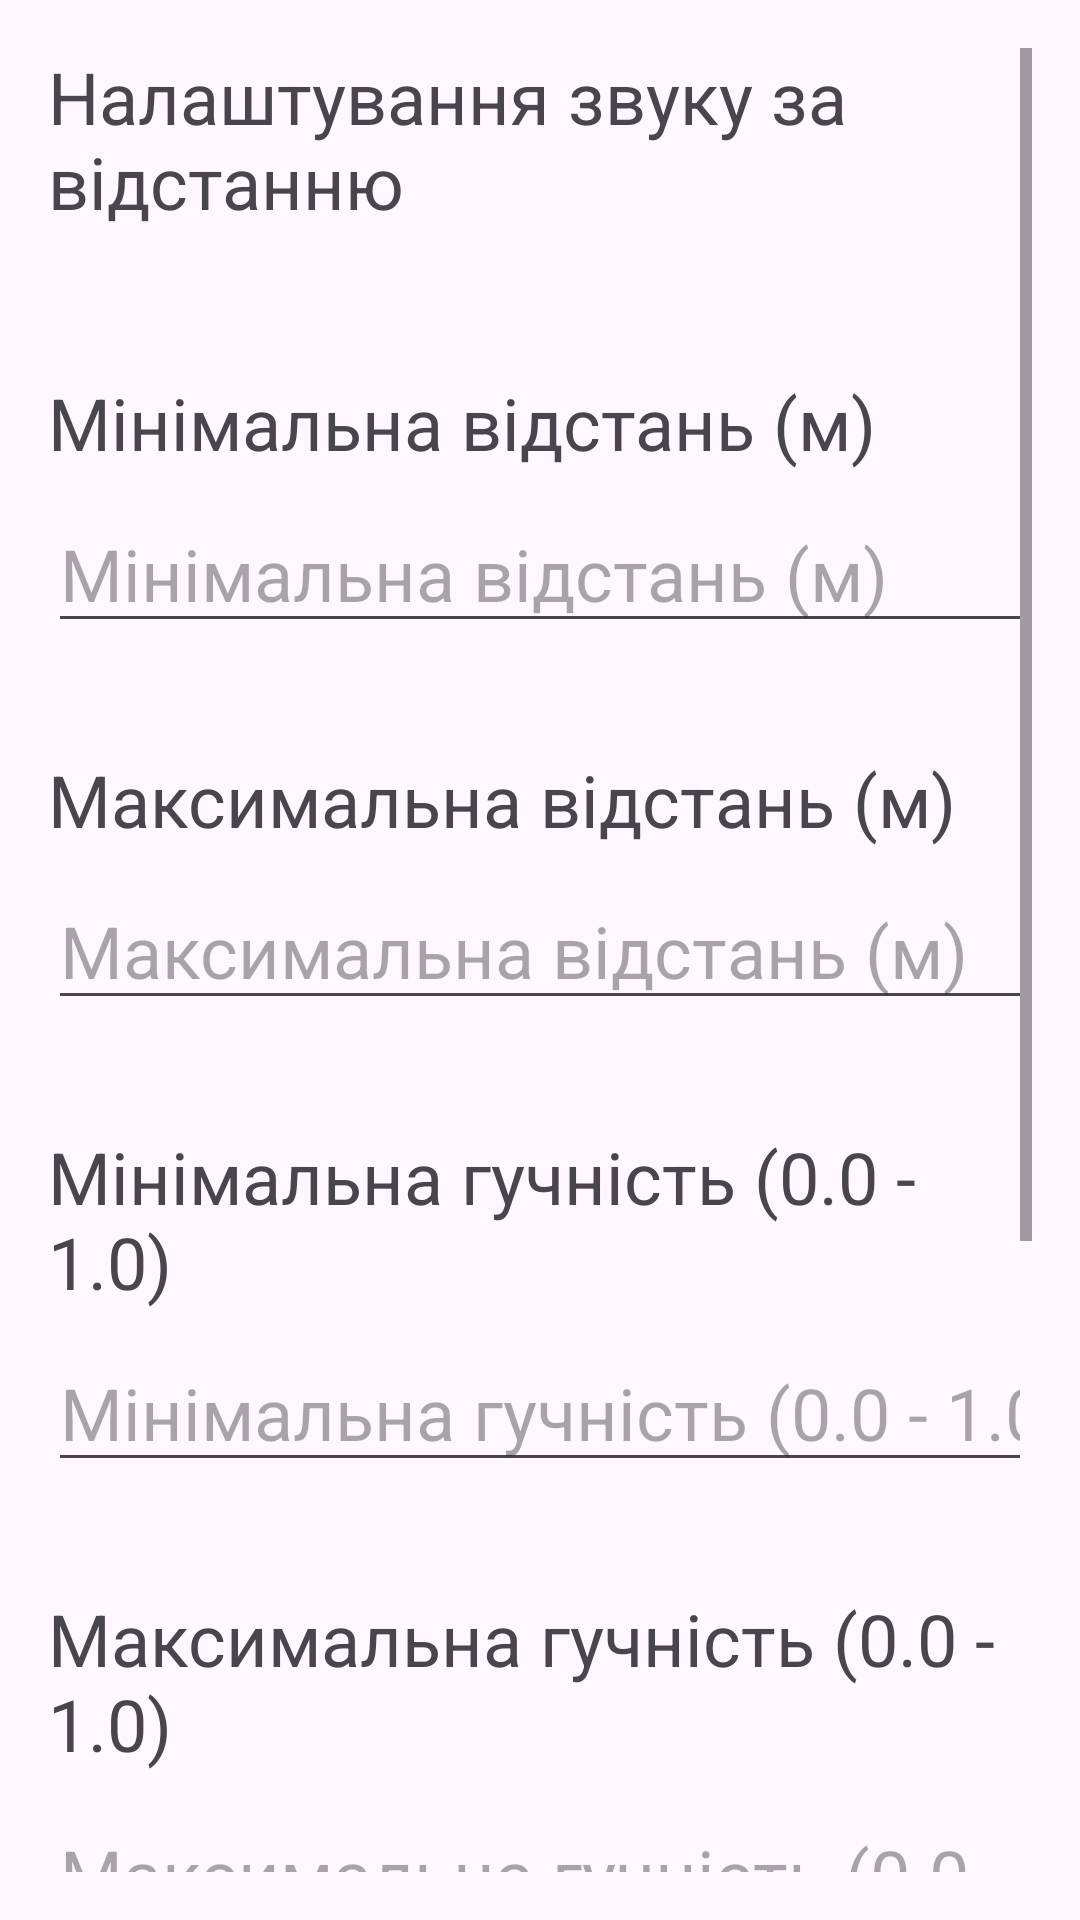

Layout XML and referenced resources for this Android screen:
<!-- AndroidManifest.xml: application theme Theme.DiplomaAppModelTFlite -->
<!-- res/layout/activity_distance_settings.xml -->
<?xml version="1.0" encoding="utf-8"?>
<ScrollView xmlns:android="http://schemas.android.com/apk/res/android"
    android:layout_width="match_parent"
    android:layout_height="match_parent"
    android:padding="16dp">

    <LinearLayout
        android:orientation="vertical"
        android:layout_width="match_parent"
        android:layout_height="wrap_content">

        <TextView
            android:text="Налаштування звуку за відстанню"
            android:textSize="24sp"
            android:layout_width="match_parent"
            android:layout_height="wrap_content"
            android:layout_marginBottom="24dp" />

        <TextView
            android:text="Мінімальна відстань (м)"
            android:textSize="24sp"
            android:layout_width="match_parent"
            android:layout_height="wrap_content"
            android:layout_marginTop="24dp"
            android:layout_marginBottom="8dp"/>

        <EditText
            android:id="@+id/minDistanceInput"
            android:layout_width="match_parent"
            android:layout_height="wrap_content"
            android:hint="Мінімальна відстань (м)"
            android:inputType="numberDecimal"
            android:textSize="24sp"
            android:layout_marginBottom="12dp" />

        <TextView
            android:text="Максимальна відстань (м)"
            android:textSize="24sp"
            android:layout_width="match_parent"
            android:layout_height="wrap_content"
            android:layout_marginTop="24dp"
            android:layout_marginBottom="8dp"/>

        <EditText
            android:id="@+id/maxDistanceInput"
            android:layout_width="match_parent"
            android:layout_height="wrap_content"
            android:hint="Максимальна відстань (м)"
            android:inputType="numberDecimal"
            android:textSize="24sp"
            android:layout_marginBottom="12dp" />

        <TextView
            android:text="Мінімальна гучність (0.0 - 1.0)"
            android:textSize="24sp"
            android:layout_width="match_parent"
            android:layout_height="wrap_content"
            android:layout_marginTop="24dp"
            android:layout_marginBottom="8dp"/>

        <EditText
            android:id="@+id/minVolumeInput"
            android:layout_width="match_parent"
            android:layout_height="wrap_content"
            android:hint="Мінімальна гучність (0.0 - 1.0)"
            android:inputType="numberDecimal"
            android:textSize="24sp"
            android:layout_marginBottom="12dp" />

        <TextView
            android:text="Максимальна гучність (0.0 - 1.0)"
            android:textSize="24sp"
            android:layout_width="match_parent"
            android:layout_height="wrap_content"
            android:layout_marginTop="24dp"
            android:layout_marginBottom="8dp"/>

        <EditText
            android:id="@+id/maxVolumeInput"
            android:layout_width="match_parent"
            android:layout_height="wrap_content"
            android:hint="Максимальна гучність (0.0 - 1.0)"
            android:inputType="numberDecimal"
            android:textSize="24sp"
            android:layout_marginBottom="12dp" />

        <TextView
            android:text="Кількість градацій"
            android:textSize="24sp"
            android:layout_width="match_parent"
            android:layout_height="wrap_content"
            android:layout_marginTop="24dp"
            android:layout_marginBottom="8dp"/>

        <EditText
            android:id="@+id/gradationsInput"
            android:layout_width="match_parent"
            android:layout_height="wrap_content"
            android:hint="Кількість градацій"
            android:inputType="number"
            android:textSize="24sp"
            android:layout_marginBottom="24dp" />

        <TextView
            android:id="@+id/stepSizeInfoTextView"
            android:layout_width="match_parent"
            android:layout_height="wrap_content"
            android:text="Крок відстані: –"
            android:textSize="18sp"
            android:layout_marginTop="12dp"
            android:layout_marginBottom="24dp" />


        <Button
            android:id="@+id/saveDistanceSettingsButton"
            android:layout_width="match_parent"
            android:layout_height="wrap_content"
            android:text="Зберегти"
            android:textSize="24sp"
            android:layout_marginBottom="16dp" />

        <Button
            android:id="@+id/backButton"
            android:layout_width="match_parent"
            android:layout_height="wrap_content"
            android:text="Назад"
            android:textSize="24sp" />
    </LinearLayout>
</ScrollView>
<!-- resources referenced by this layout -->
<resources>
  <style name="Theme.DiplomaAppModelTFlite" parent="Base.Theme.DiplomaAppModelTFlite" />
  <style name="Base.Theme.DiplomaAppModelTFlite" parent="Theme.Material3.DayNight.NoActionBar">
          
          
      </style>
</resources>
